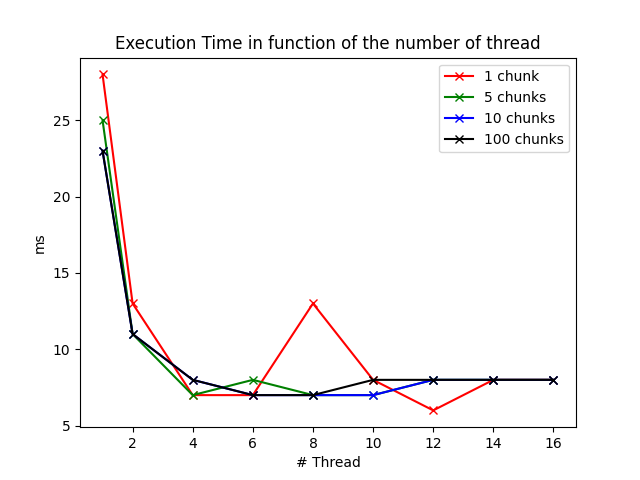

The file beside this chart, header and first rows:
Number of thread, Execution time 1 chunks, Execution time 5 chunks, Execution time 10 chunks, Execution time 100 chunks
1, 28, 25, 23, 23
2, 13, 11, 11, 11
4, 7, 7, 8, 8
6, 7, 8, 7, 7
8, 13, 7, 7, 7
10, 8, 7, 7, 8
12, 6, 8, 8, 8
14, 8, 8, 8, 8
16, 8, 8, 8, 8
